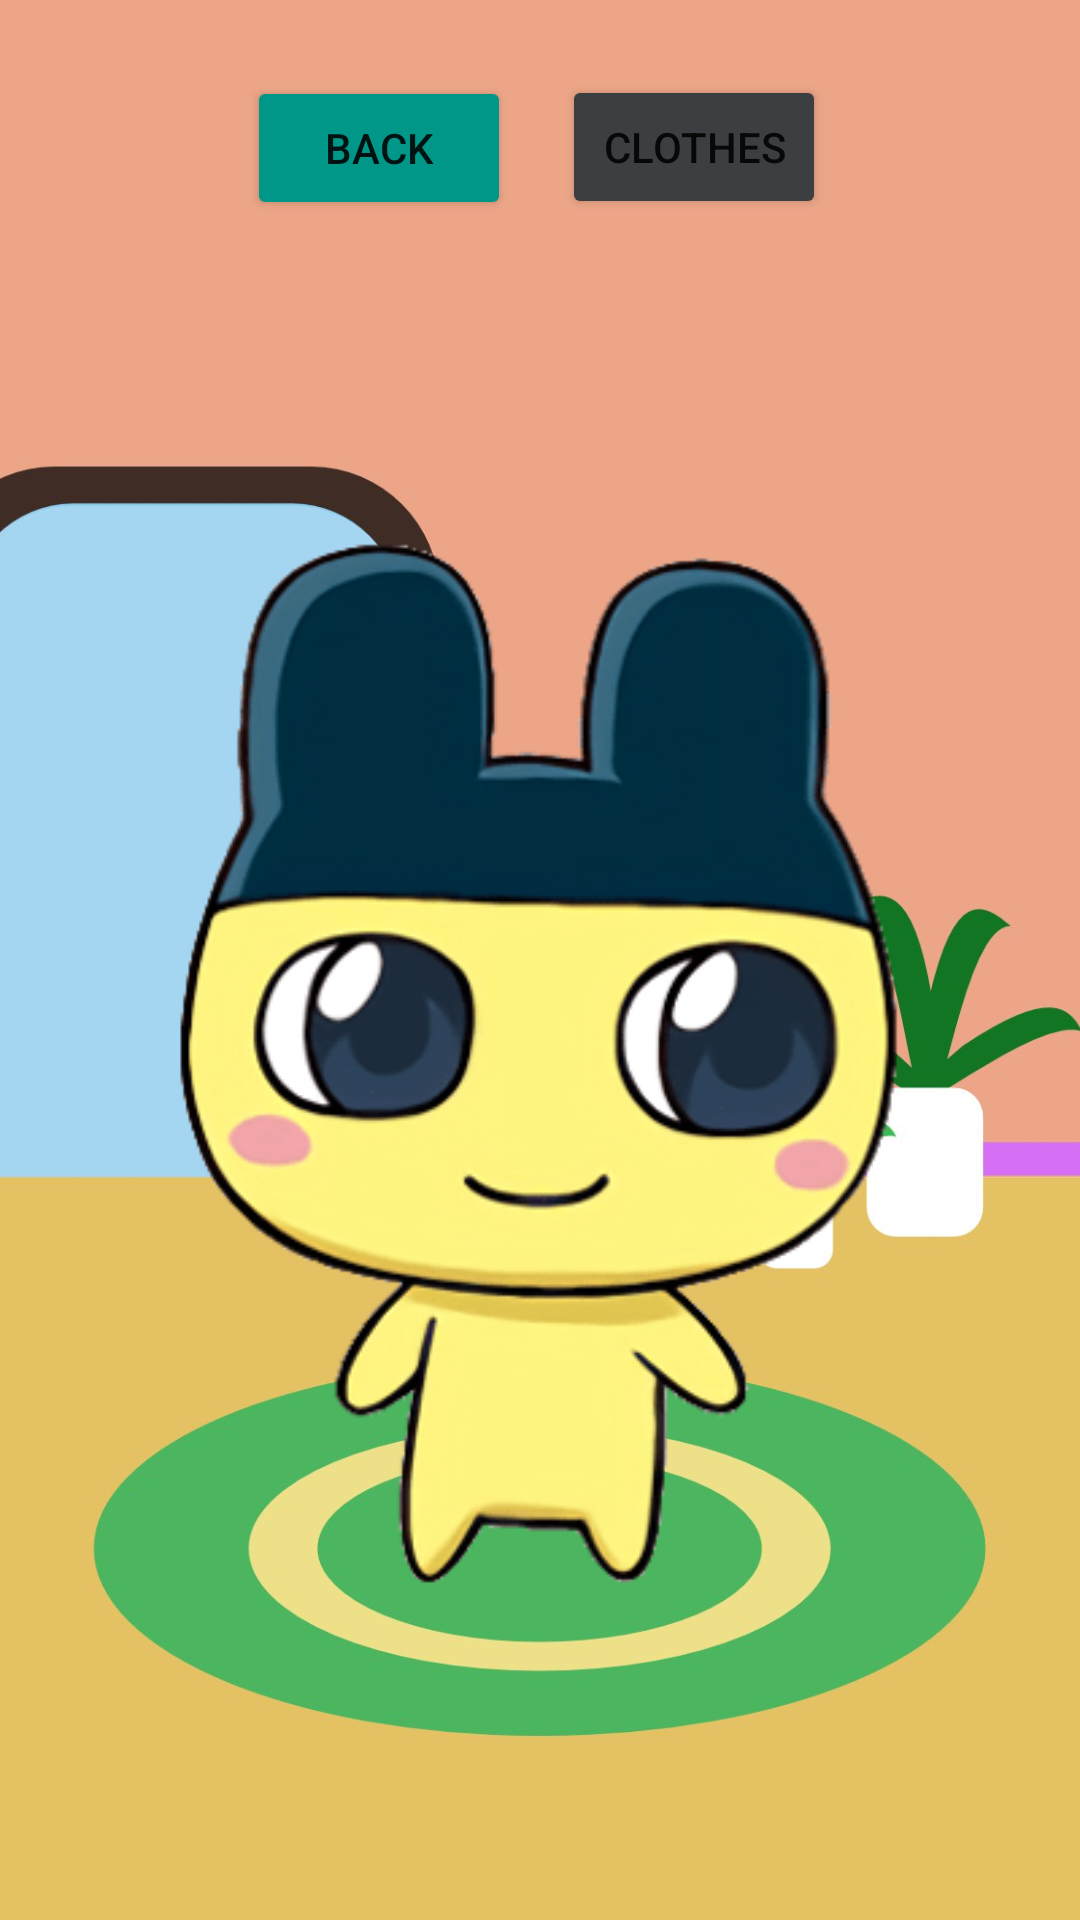

Write the Android layout XML for this screen, with the resource values it uses.
<!-- AndroidManifest.xml: application theme Theme.TamagotchiApp -->
<!-- res/layout/activity_clothes.xml -->
<?xml version="1.0" encoding="utf-8"?>
<androidx.constraintlayout.widget.ConstraintLayout xmlns:android="http://schemas.android.com/apk/res/android"
    xmlns:app="http://schemas.android.com/apk/res-auto"
    xmlns:tools="http://schemas.android.com/tools"
    android:layout_width="match_parent"
    android:layout_height="match_parent"
    tools:context=".ClothesActivity">

    <ImageView
        android:id="@+id/camera"
        android:layout_width="wrap_content"
        android:layout_height="wrap_content"
        android:scaleType="centerCrop"
        app:layout_constraintBottom_toBottomOf="parent"
        app:layout_constraintEnd_toEndOf="parent"
        app:layout_constraintStart_toStartOf="parent"
        app:layout_constraintTop_toTopOf="parent"
        app:srcCompat="@drawable/bedroom" />

    <ImageView
        android:id="@+id/tamagotchi"
        android:layout_width="wrap_content"
        android:layout_height="wrap_content"
        app:layout_constraintBottom_toBottomOf="parent"
        app:layout_constraintEnd_toEndOf="parent"
        app:layout_constraintHorizontal_bias="0.454"
        app:layout_constraintStart_toStartOf="parent"
        app:layout_constraintTop_toTopOf="parent"
        app:layout_constraintVertical_bias="0.652"
        app:srcCompat="@drawable/tamagotchi" />

    <Button
        android:id="@+id/btnChange"
        android:layout_width="wrap_content"
        android:layout_height="wrap_content"
        android:text="clothes"
        app:backgroundTint="#3C3F41"
        app:layout_constraintBottom_toBottomOf="parent"
        app:layout_constraintEnd_toEndOf="parent"
        app:layout_constraintHorizontal_bias="0.689"
        app:layout_constraintStart_toStartOf="parent"
        app:layout_constraintTop_toTopOf="parent"
        app:layout_constraintVertical_bias="0.042" />

    <Button
        android:id="@+id/btnBack"
        android:layout_width="wrap_content"
        android:layout_height="wrap_content"
        android:text="Back"
        app:backgroundTint="#009688"
        app:layout_constraintBottom_toBottomOf="@+id/camera"
        app:layout_constraintEnd_toEndOf="parent"
        app:layout_constraintHorizontal_bias="0.303"
        app:layout_constraintStart_toStartOf="parent"
        app:layout_constraintTop_toTopOf="parent"
        app:layout_constraintVertical_bias="0.043" />

</androidx.constraintlayout.widget.ConstraintLayout>
<!-- resources referenced by this layout -->
<resources>
  <!-- drawable bedroom: jpg bitmap (drawable, 54558 bytes) -->
  <!-- drawable tamagotchi: png bitmap (drawable-v24, 33117 bytes) -->
  <style name="Theme.TamagotchiApp" parent="Theme.MaterialComponents.DayNight.DarkActionBar">
          
          <item name="colorPrimary">@color/purple_500</item>
          <item name="colorPrimaryVariant">@color/purple_700</item>
          <item name="colorOnPrimary">@color/white</item>
          
          <item name="colorSecondary">@color/teal_200</item>
          <item name="colorSecondaryVariant">@color/teal_700</item>
          <item name="colorOnSecondary">@color/black</item>
          
          <item name="android:statusBarColor" tools:targetApi="l">?attr/colorPrimaryVariant</item>
          
      </style>
  <!-- not gathered from this repository: default colours our renderer supplied (Android Studio template values) -->
  <color name="purple_500">#FF6200EE</color>
  <color name="purple_700">#FF3700B3</color>
  <color name="teal_200">#FF03DAC5</color>
  <color name="teal_700">#FF018786</color>
  <color name="black">#FF000000</color>
  <color name="white">#FFFFFFFF</color>
</resources>
